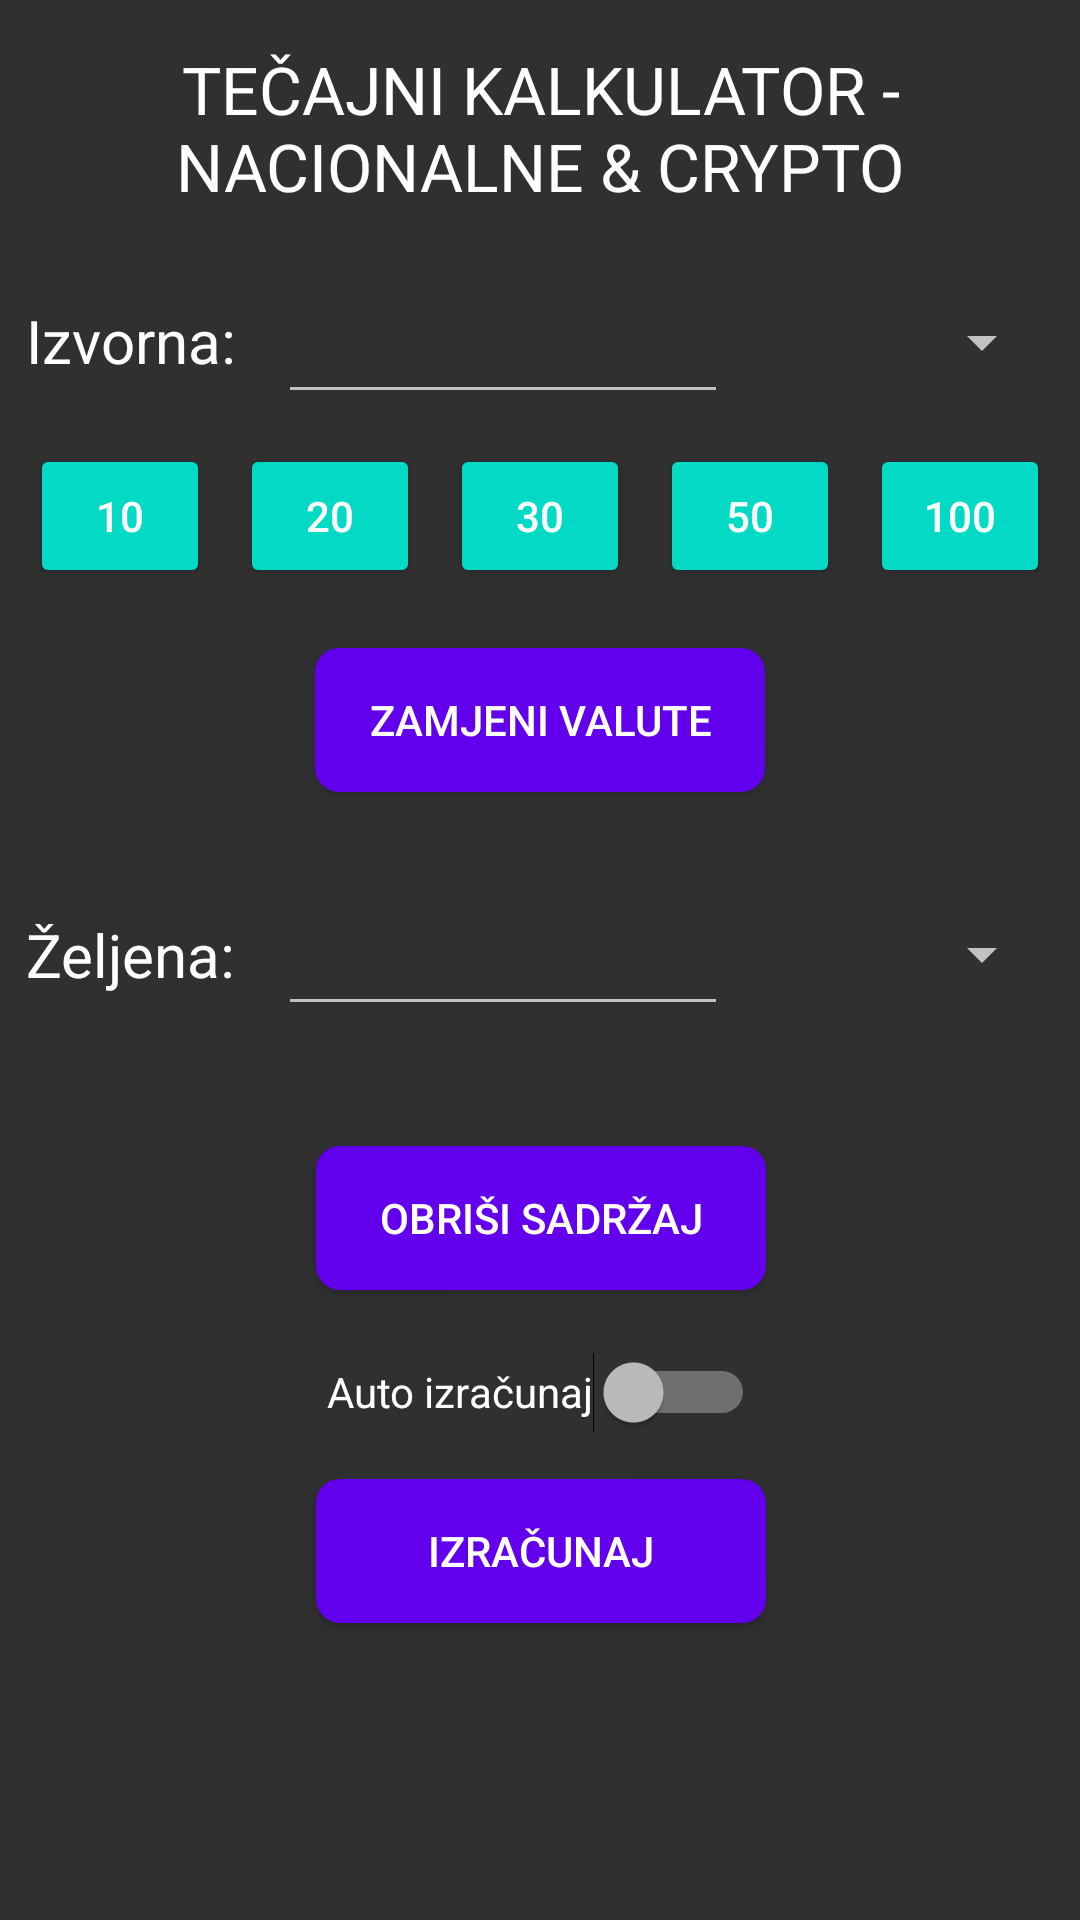

Android layout source for this screen:
<!-- AndroidManifest.xml: activity theme AppThemeCustom -->
<!-- res/layout/activity_main.xml -->
<?xml version="1.0" encoding="utf-8"?>
<androidx.drawerlayout.widget.DrawerLayout
    xmlns:android="http://schemas.android.com/apk/res/android"
    xmlns:app="http://schemas.android.com/apk/res-auto"
    xmlns:tools="http://schemas.android.com/tools"
    android:id="@+id/my_drawer_layout"
    android:layout_width="match_parent"
    android:layout_height="match_parent"
    tools:context=".MainActivity"
    tools:ignore="HardcodedText">

    <androidx.constraintlayout.widget.ConstraintLayout
        android:layout_width="match_parent"
        android:layout_height="wrap_content"
        tools:context=".MainActivity"
        tools:ignore="HardcodedText">

        <Button
            android:id="@+id/IV_default_30"
            android:layout_width="60dp"
            android:layout_height="48dp"
            android:layout_marginTop="10dp"
            android:text="30"
            app:backgroundTint="@color/teal_200"
            app:layout_constraintEnd_toStartOf="@+id/IV_default_50"
            app:layout_constraintStart_toEndOf="@+id/IV_default_20"
            app:layout_constraintTop_toBottomOf="@+id/editTextIzvornaValuta" />

        <TextView
            android:id="@+id/textView3"
            android:layout_width="300dp"
            android:layout_height="wrap_content"
            android:layout_marginStart="15dp"
            android:layout_marginTop="15dp"
            android:layout_marginEnd="15dp"
            android:text="TEČAJNI KALKULATOR - NACIONALNE &amp; CRYPTO"
            android:textAlignment="center"
            android:textColor="#FFFFFF"
            android:textSize="22sp"
            app:layout_constraintEnd_toEndOf="parent"
            app:layout_constraintStart_toStartOf="parent"
            app:layout_constraintTop_toTopOf="parent" />

        <Spinner
            android:id="@+id/spinner"
            android:layout_width="100dp"
            android:layout_height="48dp"
            app:layout_constraintBottom_toBottomOf="@+id/editTextIzvornaValuta"
            app:layout_constraintEnd_toEndOf="parent"
            app:layout_constraintStart_toEndOf="@+id/editTextIzvornaValuta"
            app:layout_constraintTop_toTopOf="@+id/editTextIzvornaValuta"
            app:layout_constraintVertical_bias="0.0" />

        <Spinner
            android:id="@+id/spinner2"
            android:layout_width="100dp"
            android:layout_height="48dp"
            app:layout_constraintBottom_toBottomOf="@+id/editTextZeljenaValuta"
            app:layout_constraintEnd_toEndOf="parent"
            app:layout_constraintStart_toEndOf="@+id/editTextZeljenaValuta"
            app:layout_constraintTop_toTopOf="@+id/editTextZeljenaValuta" />

        <TextView
            android:id="@+id/textView"
            android:layout_width="wrap_content"
            android:layout_height="27dp"
            android:text="Izvorna: "
            android:textAlignment="center"
            android:textColor="#FFFFFF"
            android:textSize="20sp"
            app:layout_constraintBottom_toBottomOf="@+id/editTextIzvornaValuta"
            app:layout_constraintEnd_toStartOf="@+id/editTextIzvornaValuta"
            app:layout_constraintHorizontal_bias="1.0"
            app:layout_constraintStart_toStartOf="parent"
            app:layout_constraintTop_toTopOf="@+id/editTextIzvornaValuta"
            app:layout_constraintVertical_bias="0.476" />

        <TextView
            android:id="@+id/textView2"
            android:layout_width="wrap_content"
            android:layout_height="wrap_content"
            android:text="Željena: "
            android:textAlignment="center"
            android:textColor="#FFFFFF"
            android:textSize="20sp"
            app:layout_constraintBottom_toBottomOf="@+id/editTextZeljenaValuta"
            app:layout_constraintEnd_toStartOf="@+id/editTextZeljenaValuta"
            app:layout_constraintStart_toStartOf="parent"
            app:layout_constraintTop_toTopOf="@+id/editTextZeljenaValuta" />

        <EditText
            android:id="@+id/editTextIzvornaValuta"
            android:layout_width="150dp"
            android:layout_height="48dp"
            android:layout_marginTop="20dp"
            android:allowClickWhenDisabled="false"
            android:ems="10"
            android:inputType="numberDecimal"
            android:textColor="#FFFFFF"
            android:textFontWeight="12"
            app:layout_constraintEnd_toStartOf="@+id/spinner"
            app:layout_constraintStart_toEndOf="@+id/textView"
            app:layout_constraintTop_toBottomOf="@+id/textView3"/>

        <EditText
            android:id="@+id/editTextZeljenaValuta"
            android:layout_width="150dp"
            android:layout_height="48dp"
            android:layout_marginTop="30dp"
            android:layout_marginBottom="10dp"
            android:ems="10"
            android:inputType="numberDecimal"
            android:textColor="#FFFFFF"
            android:textFontWeight="12"
            app:layout_constraintBottom_toTopOf="@+id/buttonObrisiSadrzaj"
            app:layout_constraintEnd_toStartOf="@+id/spinner2"
            app:layout_constraintStart_toEndOf="@+id/textView2"
            app:layout_constraintTop_toBottomOf="@+id/buttonZamjeniValute" />

        <Button
            android:id="@+id/buttonObrisiSadrzaj"
            android:layout_width="150dp"
            android:layout_height="wrap_content"
            android:layout_marginTop="30dp"
            android:layout_marginBottom="10dp"
            android:background="@drawable/round_button"
            android:text="Obriši sadržaj"
            app:layout_constraintBottom_toTopOf="@+id/autoIzracunajSwitch"
            app:layout_constraintEnd_toEndOf="parent"
            app:layout_constraintHorizontal_bias="0.502"
            app:layout_constraintStart_toStartOf="parent"
            app:layout_constraintTop_toBottomOf="@+id/editTextZeljenaValuta" />

        <Button
            android:id="@+id/buttonZamjeniValute"
            android:layout_width="150dp"
            android:layout_height="wrap_content"
            android:layout_marginTop="20dp"
            android:background="@drawable/round_button"
            android:text="Zamjeni valute"
            app:icon="@android:drawable/ic_popup_sync"
            app:layout_constraintEnd_toEndOf="parent"
            app:layout_constraintStart_toStartOf="parent"
            app:layout_constraintTop_toBottomOf="@+id/IV_default_30" />

        <Button
            android:id="@+id/buttonIzracunaj"
            android:layout_width="150dp"
            android:layout_height="wrap_content"
            android:layout_marginTop="5dp"
            android:background="@drawable/round_button"
            android:text="Izračunaj"
            app:layout_constraintEnd_toEndOf="parent"
            app:layout_constraintHorizontal_bias="0.502"
            app:layout_constraintStart_toStartOf="parent"
            app:layout_constraintTop_toBottomOf="@+id/autoIzracunajSwitch" />

        <Button
            android:id="@+id/IV_default_10"
            android:layout_width="60dp"
            android:layout_height="48dp"
            android:text="10"
            app:backgroundTint="@color/teal_200"
            app:layout_constraintBottom_toBottomOf="@+id/IV_default_20"
            app:layout_constraintEnd_toStartOf="@+id/IV_default_20"
            app:layout_constraintHorizontal_bias="0.0"
            app:layout_constraintStart_toStartOf="parent"
            app:layout_constraintTop_toTopOf="@+id/IV_default_20" />

        <Button
            android:id="@+id/IV_default_20"
            android:layout_width="60dp"
            android:layout_height="48dp"
            android:text="20"
            app:backgroundTint="@color/teal_200"
            app:layout_constraintBottom_toBottomOf="@+id/IV_default_30"
            app:layout_constraintEnd_toStartOf="@+id/IV_default_30"
            app:layout_constraintStart_toEndOf="@+id/IV_default_10"
            app:layout_constraintTop_toTopOf="@+id/IV_default_30" />

        <Button
            android:id="@+id/IV_default_50"
            android:layout_width="60dp"
            android:layout_height="48dp"
            android:text="50"
            app:backgroundTint="@color/teal_200"
            app:layout_constraintBottom_toBottomOf="@+id/IV_default_30"
            app:layout_constraintEnd_toStartOf="@+id/IV_default_100"
            app:layout_constraintStart_toEndOf="@+id/IV_default_30"
            app:layout_constraintTop_toTopOf="@+id/IV_default_30" />

        <Button
            android:id="@+id/IV_default_100"
            android:layout_width="60dp"
            android:layout_height="48dp"
            android:text="100"
            app:backgroundTint="@color/teal_200"
            app:layout_constraintBottom_toBottomOf="@+id/IV_default_50"
            app:layout_constraintEnd_toEndOf="parent"
            app:layout_constraintStart_toEndOf="@+id/IV_default_50"
            app:layout_constraintTop_toTopOf="@+id/IV_default_50" />

        <Switch
            android:id="@+id/autoIzracunajSwitch"
            android:layout_width="wrap_content"
            android:layout_height="wrap_content"
            android:layout_marginBottom="10dp"
            android:height="48dp"
            android:text="Auto izračunaj"
            app:layout_constraintBottom_toTopOf="@+id/buttonIzracunaj"
            app:layout_constraintEnd_toEndOf="parent"
            app:layout_constraintHorizontal_bias="0.502"
            app:layout_constraintStart_toStartOf="parent"
            app:layout_constraintTop_toBottomOf="@+id/buttonObrisiSadrzaj" />

    </androidx.constraintlayout.widget.ConstraintLayout>
    
    
    <com.google.android.material.navigation.NavigationView
        android:layout_width="wrap_content"
        android:layout_height="match_parent"
        android:layout_gravity="start"
        android:id="@+id/nav_view"
        app:menu="@menu/navigation_menu" />

</androidx.drawerlayout.widget.DrawerLayout>
<!-- resources referenced by this layout -->
<resources>
  <color name="teal_200">#FF03DAC5</color>
  <!-- drawable round_button (drawable) -->
  <?xml version="1.0" encoding="utf-8"?>
  <shape xmlns:android="http://schemas.android.com/apk/res/android"
      android:shape="rectangle">
      <solid android:color="@color/purple_500" />
      <corners android:bottomRightRadius="8dp"
          android:bottomLeftRadius="8dp"
          android:topRightRadius="8dp"
          android:topLeftRadius="8dp"
          android:layout_margin="16dp"/>
  </shape>
  <style name="AppThemeCustom" parent="Theme.AppCompat">
          
      </style>
  <color name="purple_500">#FF6200EE</color>
</resources>
